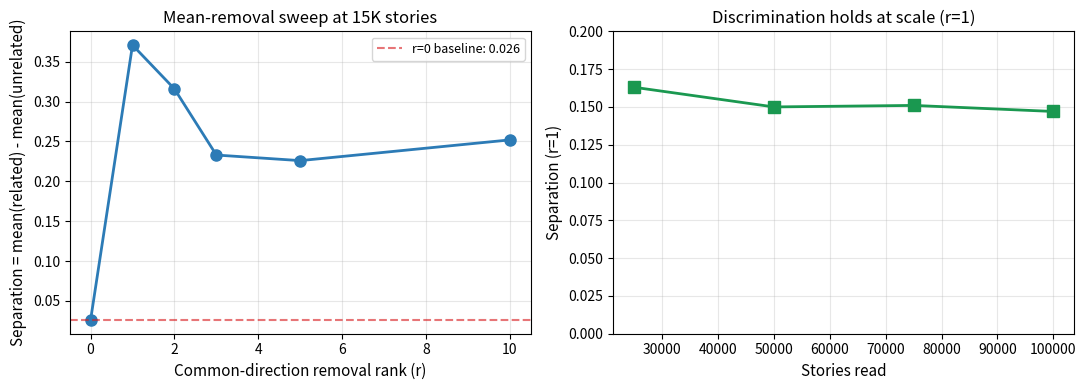

Write Python code to recreate this figure.
"""
Figure 3: Mean-removal sharpens discrimination (Pack 115 + 125).

Aggregate separation (mean_related - mean_unrelated) under different r values
(common-direction removal rank). r=0 baseline vs r=1 sharpened; persistent
across scale.
"""
import matplotlib
matplotlib.use('Agg')
import matplotlib.pyplot as plt

# Pack 115 (15K stories, dual substrate RAW vs IDF):
# r-sweep on RAW substrate
r_values = [0, 1, 2, 3, 5, 10]
raw_sep  = [0.026, 0.371, 0.316, 0.233, 0.226, 0.252]

# Pack 125 (100K stories, single substrate, r=1 only at checkpoints):
ck_stories = [25_000, 50_000, 75_000, 100_000]
ck_sep_r1  = [0.163, 0.150, 0.151, 0.147]

fig, (ax1, ax2) = plt.subplots(1, 2, figsize=(11, 4))

# left: r-sweep at 15K
ax1.plot(r_values, raw_sep, 'o-', color='#2c7bb6', linewidth=2, markersize=8)
ax1.axhline(y=raw_sep[0], color='#d7191c', linestyle='--', alpha=0.6,
            label=f'r=0 baseline: {raw_sep[0]:.3f}')
ax1.set_xlabel('Common-direction removal rank (r)', fontsize=11)
ax1.set_ylabel('Separation = mean(related) - mean(unrelated)', fontsize=11)
ax1.set_title('Mean-removal sweep at 15K stories', fontsize=12)
ax1.grid(True, alpha=0.3)
ax1.legend(fontsize=9)

# right: sep vs scale
ax2.plot(ck_stories, ck_sep_r1, 's-', color='#1a9850', linewidth=2, markersize=8)
ax2.set_xlabel('Stories read', fontsize=11)
ax2.set_ylabel('Separation (r=1)', fontsize=11)
ax2.set_title('Discrimination holds at scale (r=1)', fontsize=12)
ax2.grid(True, alpha=0.3)
ax2.set_ylim(0, 0.20)

plt.tight_layout()
plt.savefig('fig3_separation.pdf', bbox_inches='tight')
plt.savefig('fig3_separation.png', bbox_inches='tight', dpi=150)
print('saved fig3_separation.pdf / .png')
